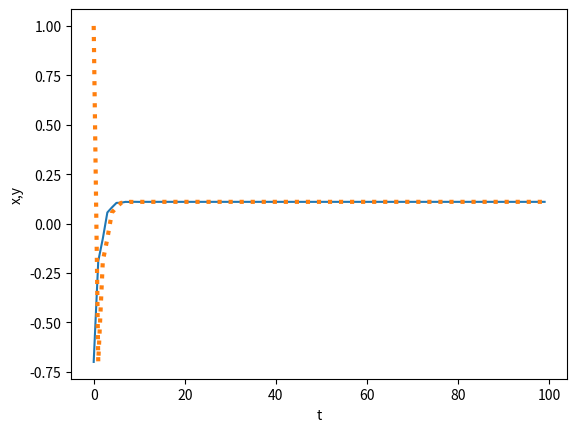
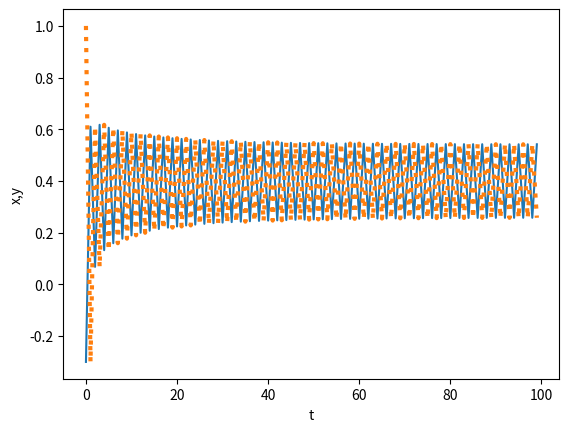
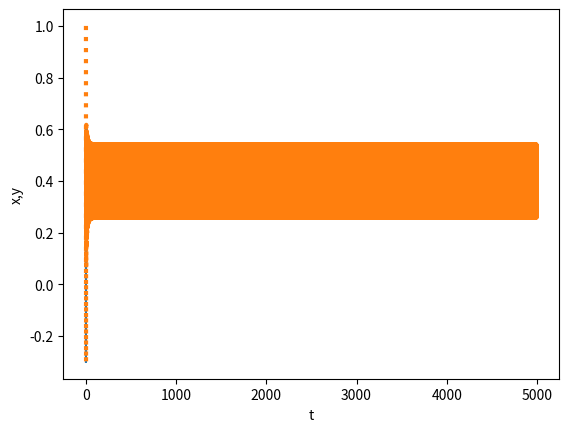

Recreate these plots in Python, in order.
import numpy as np
import matplotlib.pyplot as plt

## 5. Dynamical Regimes

def F(x, y, rho, gamma):
    xd = rho - x*x + gamma*y
    yd = x
    return [xd, yd]

def plot_t_xy(t_axis, x_axis, y_axis):
    fig = plt.figure()
    ax = fig.add_subplot(111)
    plt.plot(t_axis, x_axis)
    plt.plot(t_axis, y_axis, linestyle=':', linewidth=3)
    ax.set_xlabel('t')
    ax.set_ylabel('x,y')
    plt.show()

def dynamic_iter(F, rho, gamma, x0, y0, t_max):
    arr = np.zeros([t_max, 2])
    for i in range(t_max):
        [xd, yd] = F(x0, y0, rho, gamma)
        arr[i,0] = xd
        arr[i,1] = yd
        x0 = xd
        y0 = yd
    return arr

x0 = 1
y0 = 1
## fixed point
rho = 0.1
gamma = 0.2
t_max = 100
arr = dynamic_iter(F, rho, gamma, x0, y0, t_max)
plot_t_xy(np.arange(t_max), arr[:,0], arr[:,1])

## limit cycle
rho = 0.5
gamma = 0.2
arr = dynamic_iter(F, rho, gamma, x0, y0, t_max)
plot_t_xy(np.arange(t_max), arr[:,0], arr[:,1])

## complex
t_max = 5000
arr = dynamic_iter(F, rho, gamma, x0, y0, t_max)
plot_t_xy(np.arange(t_max), arr[:,0], arr[:,1])



